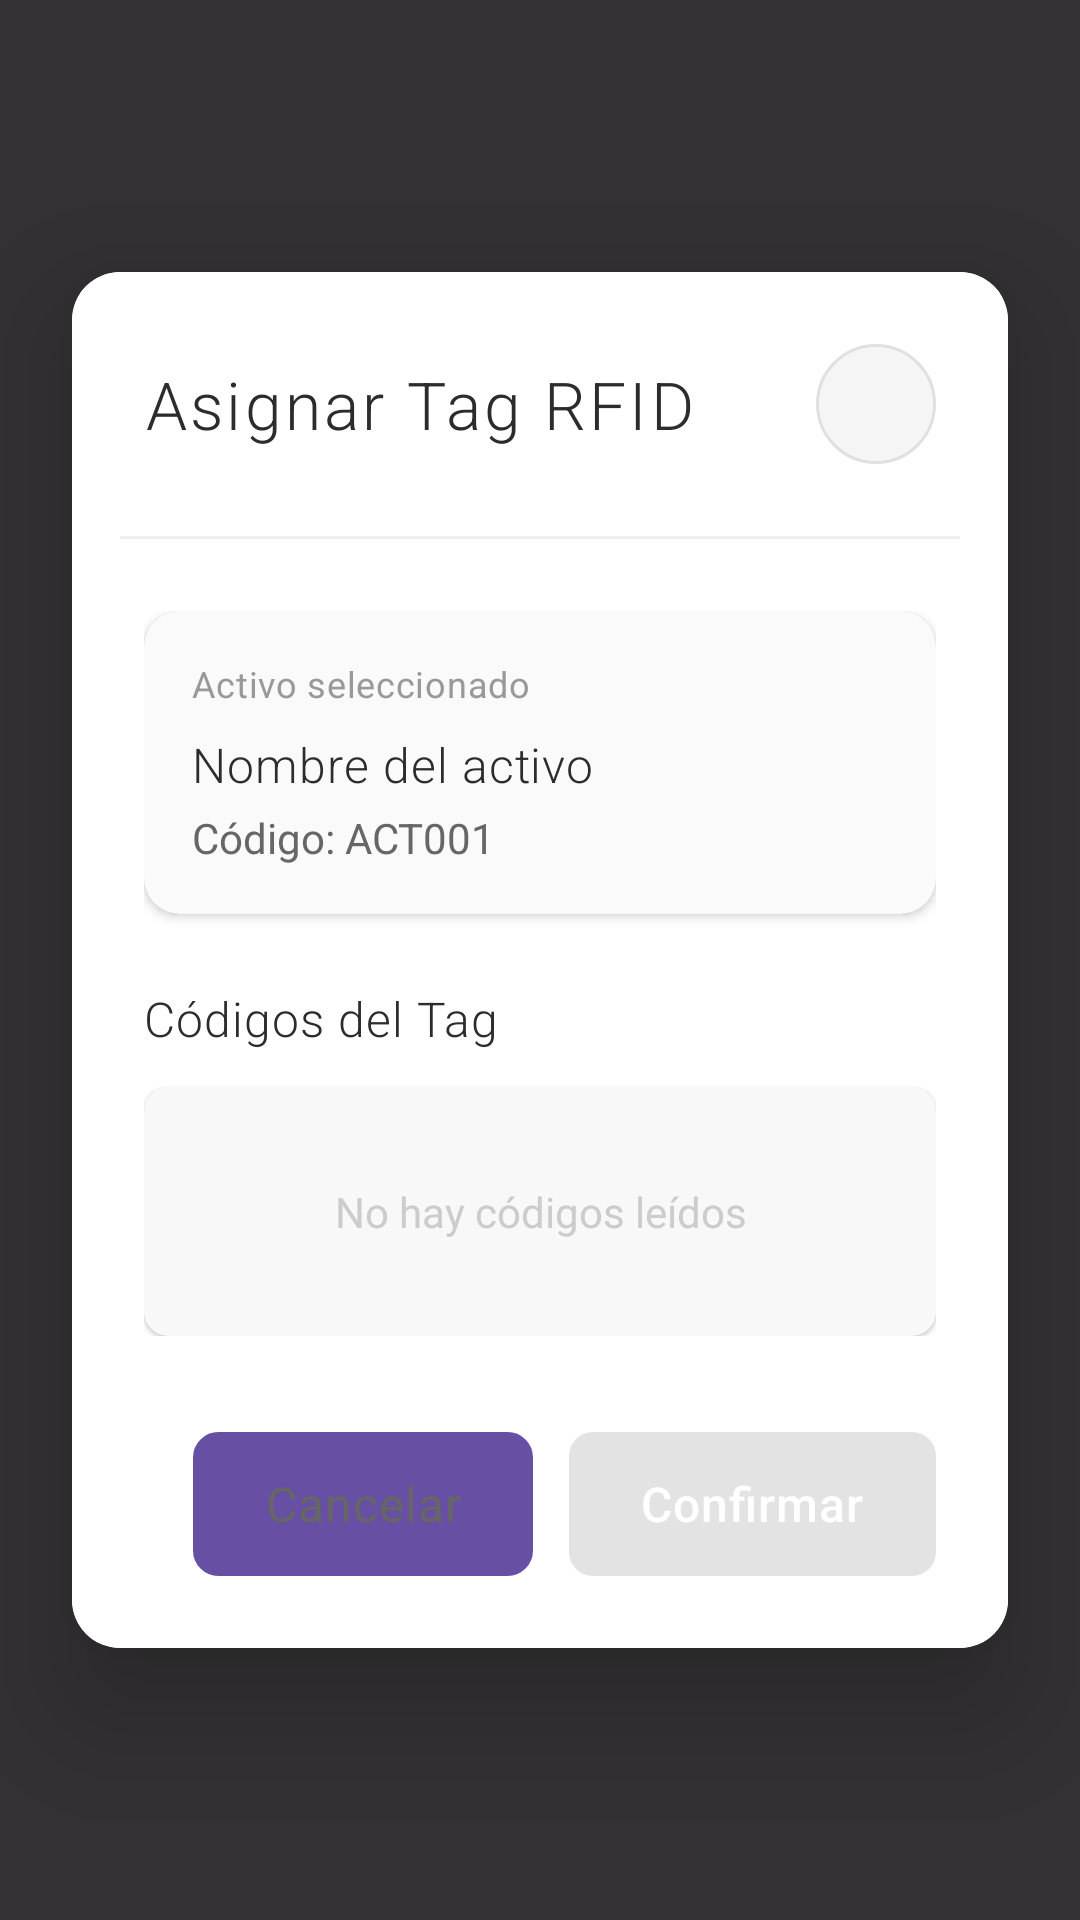

The Android layout XML behind this screen, and the referenced resources:
<!-- AndroidManifest.xml: application theme Theme.AxAppEstandar -->
<!-- res/layout/layout_modal_tag_rfid.xml -->
<?xml version="1.0" encoding="utf-8"?>
<FrameLayout xmlns:android="http://schemas.android.com/apk/res/android"
    xmlns:app="http://schemas.android.com/apk/res-auto"
    android:id="@+id/modal_background"
    android:layout_width="match_parent"
    android:layout_height="match_parent"
    android:background="#CC000000"
    android:clickable="true"
    android:focusable="true">

    
    <androidx.cardview.widget.CardView
        android:id="@+id/modal_card"
        android:layout_width="match_parent"
        android:layout_height="wrap_content"
        android:layout_gravity="center"
        android:layout_margin="24dp"
        app:cardCornerRadius="16dp"
        app:cardElevation="24dp"
        app:cardBackgroundColor="#FFFFFF">

        <LinearLayout
            android:id="@+id/modal_content"
            android:layout_width="match_parent"
            android:layout_height="wrap_content"
            android:orientation="vertical">

            
            <LinearLayout
                android:layout_width="match_parent"
                android:layout_height="wrap_content"
                android:background="#FFFFFF"
                android:orientation="horizontal"
                android:padding="24dp"
                android:gravity="center_vertical">

                
                <TextView
                    android:id="@+id/tv_modal_title"
                    android:layout_width="0dp"
                    android:layout_height="wrap_content"
                    android:layout_weight="1"
                    android:text="Asignar Tag RFID"
                    android:textSize="22sp"
                    android:textStyle="normal"
                    android:textColor="#2C2C2C"
                    android:fontFamily="sans-serif-light"
                    android:letterSpacing="0.05"
                    android:gravity="start" />

                
                <ImageButton
                    android:id="@+id/btn_close_modal"
                    android:layout_width="40dp"
                    android:layout_height="40dp"
                    android:background="@drawable/close_button_background"
                    android:src="@drawable/ic_close"
                    android:contentDescription="Cerrar modal"
                    android:scaleType="centerInside"
                    app:tint="#666666" />

            </LinearLayout>

            
            <View
                android:layout_width="match_parent"
                android:layout_height="1dp"
                android:background="#F0F0F0"
                android:layout_marginHorizontal="16dp" />

            
            <LinearLayout
                android:layout_width="match_parent"
                android:layout_height="wrap_content"
                android:background="#FFFFFF"
                android:orientation="vertical"
                android:padding="24dp">

                
                <androidx.cardview.widget.CardView
                    android:layout_width="match_parent"
                    android:layout_height="wrap_content"
                    app:cardCornerRadius="12dp"
                    app:cardElevation="2dp"
                    app:cardBackgroundColor="#FAFAFA"
                    android:layout_marginBottom="24dp">

                    <LinearLayout
                        android:layout_width="match_parent"
                        android:layout_height="wrap_content"
                        android:id="@+id/layout_activo_info"
                        android:orientation="vertical"
                        android:padding="16dp">

                        <TextView
                            android:layout_width="match_parent"
                            android:layout_height="wrap_content"
                            android:text="Activo seleccionado"
                            android:textSize="12sp"
                            android:textColor="#999999"
                            android:fontFamily="sans-serif"
                            android:letterSpacing="0.02"
                            android:layout_marginBottom="8dp" />

                        <TextView
                            android:id="@+id/tv_activo_nombre"
                            android:layout_width="match_parent"
                            android:layout_height="wrap_content"
                            android:text="Nombre del activo"
                            android:textSize="16sp"
                            android:textColor="#2C2C2C"
                            android:fontFamily="sans-serif-light"
                            android:letterSpacing="0.02"
                            android:layout_marginBottom="4dp" />

                        <TextView
                            android:id="@+id/tv_activo_codigo"
                            android:layout_width="match_parent"
                            android:layout_height="wrap_content"
                            android:text="Código: ACT001"
                            android:textSize="14sp"
                            android:textColor="#666666"
                            android:fontFamily="sans-serif" />

                    </LinearLayout>

                </androidx.cardview.widget.CardView>

                
                <LinearLayout
                    android:layout_width="match_parent"
                    android:layout_height="wrap_content"
                    android:orientation="vertical"
                    android:layout_marginBottom="32dp">

                    <TextView
                        android:layout_width="match_parent"
                        android:layout_height="wrap_content"
                        android:id="@+id/codigo_del_tag"
                        android:text="Códigos del Tag"
                        android:textSize="16sp"
                        android:textColor="#2C2C2C"
                        android:fontFamily="sans-serif-light"
                        android:letterSpacing="0.02"
                        android:layout_marginBottom="12dp" />

                    
                    <androidx.cardview.widget.CardView
                        android:layout_width="match_parent"
                        android:layout_height="wrap_content"
                        app:cardCornerRadius="8dp"
                        app:cardElevation="1dp"
                        app:cardBackgroundColor="#F8F8F8"
                        android:minHeight="80dp">

                        <ScrollView
                            android:layout_width="match_parent"
                            android:layout_height="wrap_content"
                            android:maxHeight="120dp">

                            <LinearLayout
                                android:layout_width="match_parent"
                                android:layout_height="wrap_content"
                                android:orientation="vertical"
                                android:padding="16dp">

                                
                                <LinearLayout
                                    android:id="@+id/layout_tag_codes"
                                    android:layout_width="match_parent"
                                    android:layout_height="wrap_content"
                                    android:orientation="vertical"
                                    android:visibility="gone">

                                    

                                </LinearLayout>

                                
                                <TextView
                                    android:id="@+id/tv_no_codes"
                                    android:layout_width="match_parent"
                                    android:layout_height="wrap_content"
                                    android:text="No hay códigos leídos"
                                    android:textSize="14sp"
                                    android:textColor="#CCCCCC"
                                    android:gravity="center"
                                    android:fontFamily="sans-serif"
                                    android:padding="16dp" />

                            </LinearLayout>

                        </ScrollView>

                    </androidx.cardview.widget.CardView>

                </LinearLayout>

                
                <LinearLayout
                    android:layout_width="match_parent"
                    android:layout_height="wrap_content"
                    android:orientation="horizontal"
                    android:gravity="end">

                    
                    <Button
                        android:id="@+id/btn_cancelar"
                        android:layout_width="wrap_content"
                        android:layout_height="48dp"
                        android:text="Cancelar"
                        android:textColor="#666666"
                        android:textSize="16sp"
                        android:fontFamily="sans-serif"
                        android:background="@drawable/cancel_button_background"
                        android:paddingHorizontal="24dp"
                        android:letterSpacing="0.02"
                        android:layout_marginEnd="12dp" />

                    
                    <Button
                        android:id="@+id/btn_confirmar"
                        android:layout_width="wrap_content"
                        android:layout_height="48dp"
                        android:text="Confirmar"
                        android:textColor="#FFFFFF"
                        android:textSize="16sp"
                        android:fontFamily="sans-serif-medium"
                        android:background="@drawable/primary_button_background"
                        android:paddingHorizontal="24dp"
                        android:letterSpacing="0.02"
                        android:enabled="false" />

                </LinearLayout>

            </LinearLayout>

        </LinearLayout>

    </androidx.cardview.widget.CardView>

</FrameLayout>
<!-- resources referenced by this layout -->
<resources>
  <!-- drawable cancel_button_background (drawable) -->
  <?xml version="1.0" encoding="utf-8"?>
  <ripple xmlns:android="http://schemas.android.com/apk/res/android"
      android:color="#20666666">
  
      <item>
          <shape android:shape="rectangle">
              <solid android:color="#F5F5F5" />
              <corners android:radius="8dp" />
              <stroke
                  android:width="1dp"
                  android:color="#E0E0E0" />
          </shape>
      </item>
  
  </ripple>
  <!-- drawable close_button_background (drawable) -->
  <?xml version="1.0" encoding="utf-8"?>
  <ripple xmlns:android="http://schemas.android.com/apk/res/android"
      android:color="#20000000">
  
      <item>
          <shape android:shape="oval">
              <solid android:color="#F5F5F5" />
              <stroke
                  android:width="1dp"
                  android:color="#E0E0E0" />
          </shape>
      </item>
  
  </ripple>
  <!-- drawable primary_button_background (drawable) -->
  <?xml version="1.0" encoding="utf-8"?>
  <ripple xmlns:android="http://schemas.android.com/apk/res/android"
      android:color="#40FFFFFF">
  
      <item>
          <shape android:shape="rectangle">
              <solid android:color="#2C2C2C" />
              <corners android:radius="8dp" />
          </shape>
      </item>
  
  </ripple>
  <style name="Theme.AxAppEstandar" parent="Base.Theme.AxAppEstandar" />
  <style name="Base.Theme.AxAppEstandar" parent="Theme.Material3.DayNight.NoActionBar">
          
          
      </style>
</resources>
